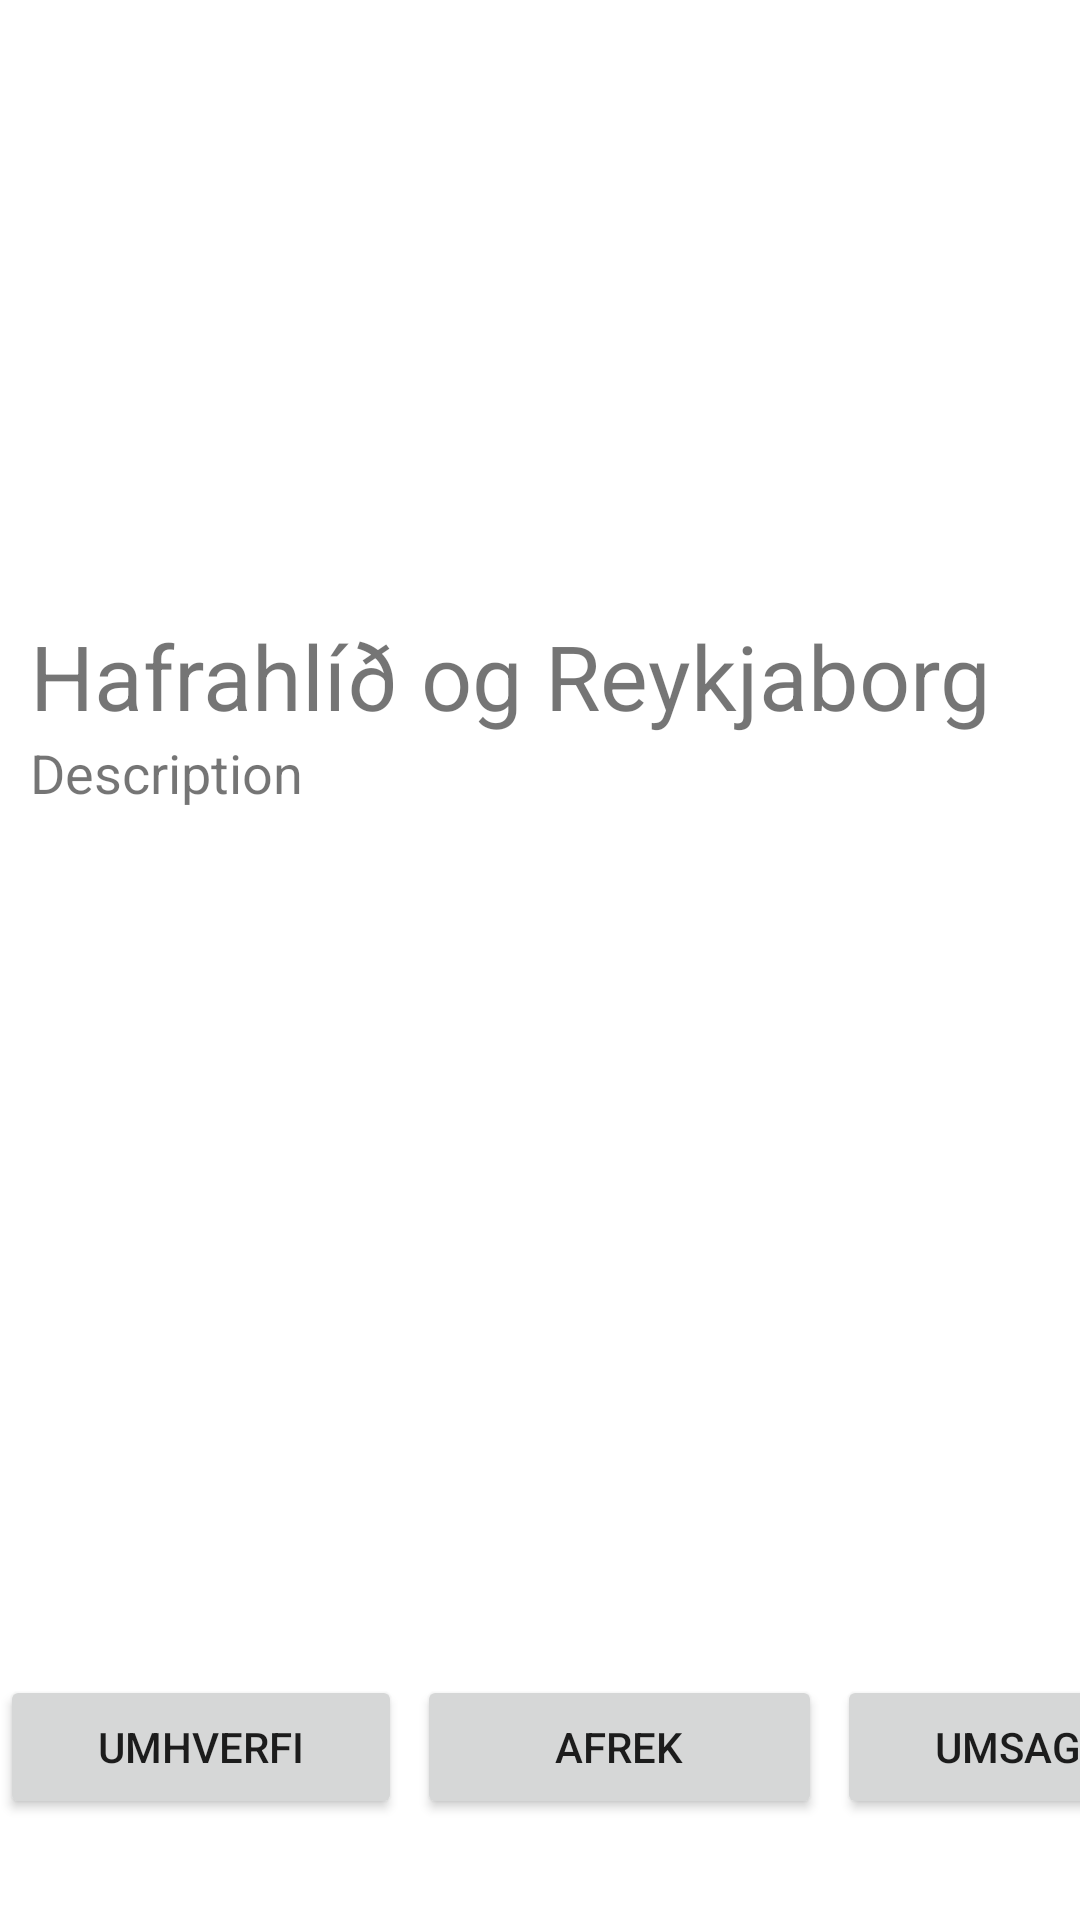

Write the Android layout XML for this screen, with the resource values it uses.
<!-- AndroidManifest.xml: application theme Theme.HikersOfIceland -->
<!-- res/layout/activity_hike.xml -->
<?xml version="1.0" encoding="utf-8"?>
<androidx.constraintlayout.widget.ConstraintLayout
    xmlns:android="http://schemas.android.com/apk/res/android"
    xmlns:app="http://schemas.android.com/apk/res-auto"
    xmlns:tools="http://schemas.android.com/tools"
    android:layout_width="match_parent"
    android:layout_height="match_parent"
    tools:context=".HikeActivity">

    <LinearLayout
        android:layout_width="match_parent"
        android:layout_height="match_parent"
        android:orientation="vertical">


        <ImageView
            android:id="@+id/hike_image"
            android:layout_width="match_parent"
            android:layout_height="205dp"
            tools:srcCompat="@tools:sample/backgrounds/scenic" />

        <TextView
            android:id="@+id/hike_name"
            android:layout_width="386dp"
            android:layout_height="wrap_content"
            android:layout_marginHorizontal="10dp"
            android:text="Hafrahlíð og Reykjaborg"
            android:textSize="30dp" />


        <TextView
            android:id="@+id/hike_desc"
            android:layout_width="match_parent"
            android:layout_height="313dp"
            android:layout_marginHorizontal="10dp"
            android:scrollbars="vertical"
            android:text="Description"
            android:textSize="18dp" />


        <LinearLayout
            android:layout_width="match_parent"
            android:layout_height="49dp"
            android:orientation="horizontal">

            <Button
                android:id="@+id/itemButton"
                android:layout_width="134dp"
                android:layout_height="wrap_content"
                android:text="Umhverfi" />

            <Button
                android:id="@+id/achievButton"
                android:layout_width="135dp"
                android:layout_height="wrap_content"
                android:layout_marginHorizontal="5dp"
                android:text="Afrek" />

            <Button
                android:id="@+id/reviewButton"
                android:layout_width="136dp"
                android:layout_height="wrap_content"
                android:text="Umsagnir" />
        </LinearLayout>


    </LinearLayout>

</androidx.constraintlayout.widget.ConstraintLayout>
<!-- resources referenced by this layout -->
<resources>
  <style name="Theme.HikersOfIceland" parent="Theme.MaterialComponents.DayNight.DarkActionBar">
          
          <item name="colorPrimary">@color/purple_500</item>
          <item name="colorPrimaryVariant">@color/purple_700</item>
          <item name="colorOnPrimary">@color/white</item>
          
          <item name="colorSecondary">@color/teal_200</item>
          <item name="colorSecondaryVariant">@color/teal_700</item>
          <item name="colorOnSecondary">@color/black</item>
          
          <item name="android:statusBarColor" tools:targetApi="l">?attr/colorPrimaryVariant</item>
          
      </style>
  <!-- not gathered from this repository: default colours our renderer supplied (Android Studio template values) -->
  <color name="purple_500">#FF6200EE</color>
  <color name="purple_700">#FF3700B3</color>
  <color name="teal_200">#FF03DAC5</color>
  <color name="teal_700">#FF018786</color>
  <color name="black">#FF000000</color>
  <color name="white">#FFFFFFFF</color>
</resources>
